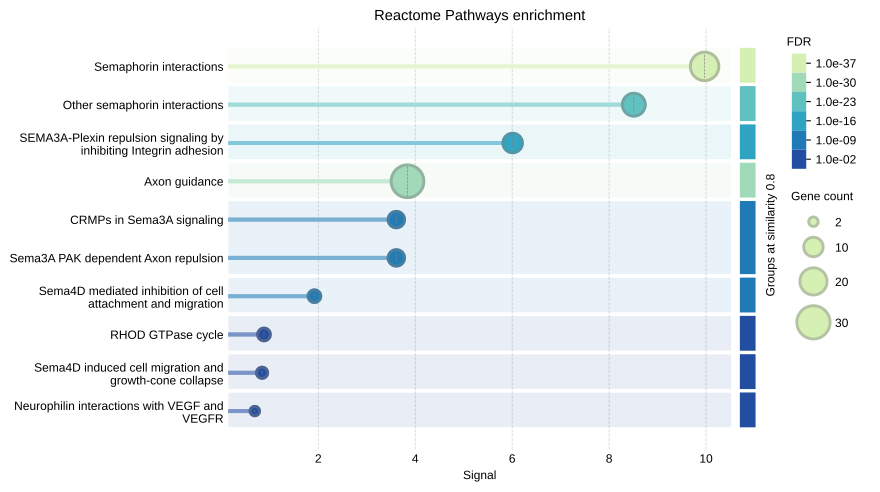

The file beside this chart, header and first rows:
#term ID	term description	observed gene count	background gene count	strength	signal	false discovery rate	matching proteins in your network (IDs)	matching proteins in your network (label…
HSA-373755	Semaphorin interactions	22	64	2.16	9.97	1.91e-37	9606.ENSP00000246792,9606.ENSP0000025741…	RRAS,SEMA6A,PLXNC1,CD72,SEMA7A,FARP2,SEM…
HSA-422475	Axon guidance	29	551	1.34	3.84	5.94e-30	9606.ENSP00000173229,9606.ENSP0000024679…	NTN1,RRAS,SEMA6A,PLXNC1,CD72,SEMA7A,FARP…
HSA-416700	Other semaphorin interactions	14	19	2.49	8.51	9.91e-27	9606.ENSP00000257414,9606.ENSP0000025852…	SEMA6A,PLXNC1,CD72,SEMA7A,PLXND1,SEMA6D,…
HSA-399955	SEMA3A-Plexin repulsion signaling by inh…	10	14	2.48	6.01	1.52e-18	9606.ENSP00000246792,9606.ENSP0000026404…	RRAS,FARP2,SEMA3A,NRP1,RND1,FES,PLXNA4,P…
HSA-399954	Sema3A PAK dependent Axon repulsion	7	16	2.26	3.61	2.11e-11	9606.ENSP00000265362,9606.ENSP0000026537…	SEMA3A,NRP1,FES,PLXNA4,PLXNA2,PLXNA3,PLX…
HSA-399956	CRMPs in Sema3A signaling	7	16	2.26	3.61	2.11e-11	9606.ENSP00000265362,9606.ENSP0000026537…	SEMA3A,NRP1,FES,PLXNA4,PLXNA2,PLXNA3,PLX…
HSA-416550	Sema4D mediated inhibition of cell attac…	4	8	2.32	1.92	3.49e-06	9606.ENSP00000246792,9606.ENSP0000030846…	RRAS,RND1,PLXNB1,SEMA4D
HSA-9013405	RHOD GTPase cycle	4	52	1.51	0.88	0.0020	9606.ENSP00000308576,9606.ENSP0000035133…	RHOD,PLXNB1,PLXNA1,AKAP12
HSA-9012999	RHO GTPase cycle	8	449	0.87	0.66	0.0021	9606.ENSP00000264042,9606.ENSP0000030846…	FARP2,RND1,RHOD,PLXND1,SEMA4F,PLXNB1,PLX…
HSA-416572	Sema4D induced cell migration and growth…	3	20	1.8	0.84	0.0038	9606.ENSP00000308461,9606.ENSP0000035133…	RND1,PLXNB1,SEMA4D
HSA-194315	Signaling by Rho GTPases	9	672	0.75	0.55	0.0045	9606.ENSP00000264042,9606.ENSP0000030846…	FARP2,RND1,RHOD,PLXND1,SEMA4F,PLXNB1,EVL…
HSA-194306	Neurophilin interactions with VEGF and V…	2	4	2.32	0.69	0.0118	9606.ENSP00000265371,9606.ENSP0000035358…	NRP1,NRP2
HSA-447038	NrCAM interactions	2	7	2.08	0.56	0.0265	9606.ENSP00000353582,9606.ENSP0000036831…	NRP2,NRCAM
HSA-373760	L1CAM interactions	4	120	1.15	0.5	0.0272	9606.ENSP00000265371,9606.ENSP0000035358…	NRP1,NRP2,L1CAM,NRCAM
HSA-428542	Regulation of commissural axon pathfindi…	2	10	1.92	0.49	0.0433	9606.ENSP00000173229,9606.ENSP0000033216…	NTN1,SLIT3
